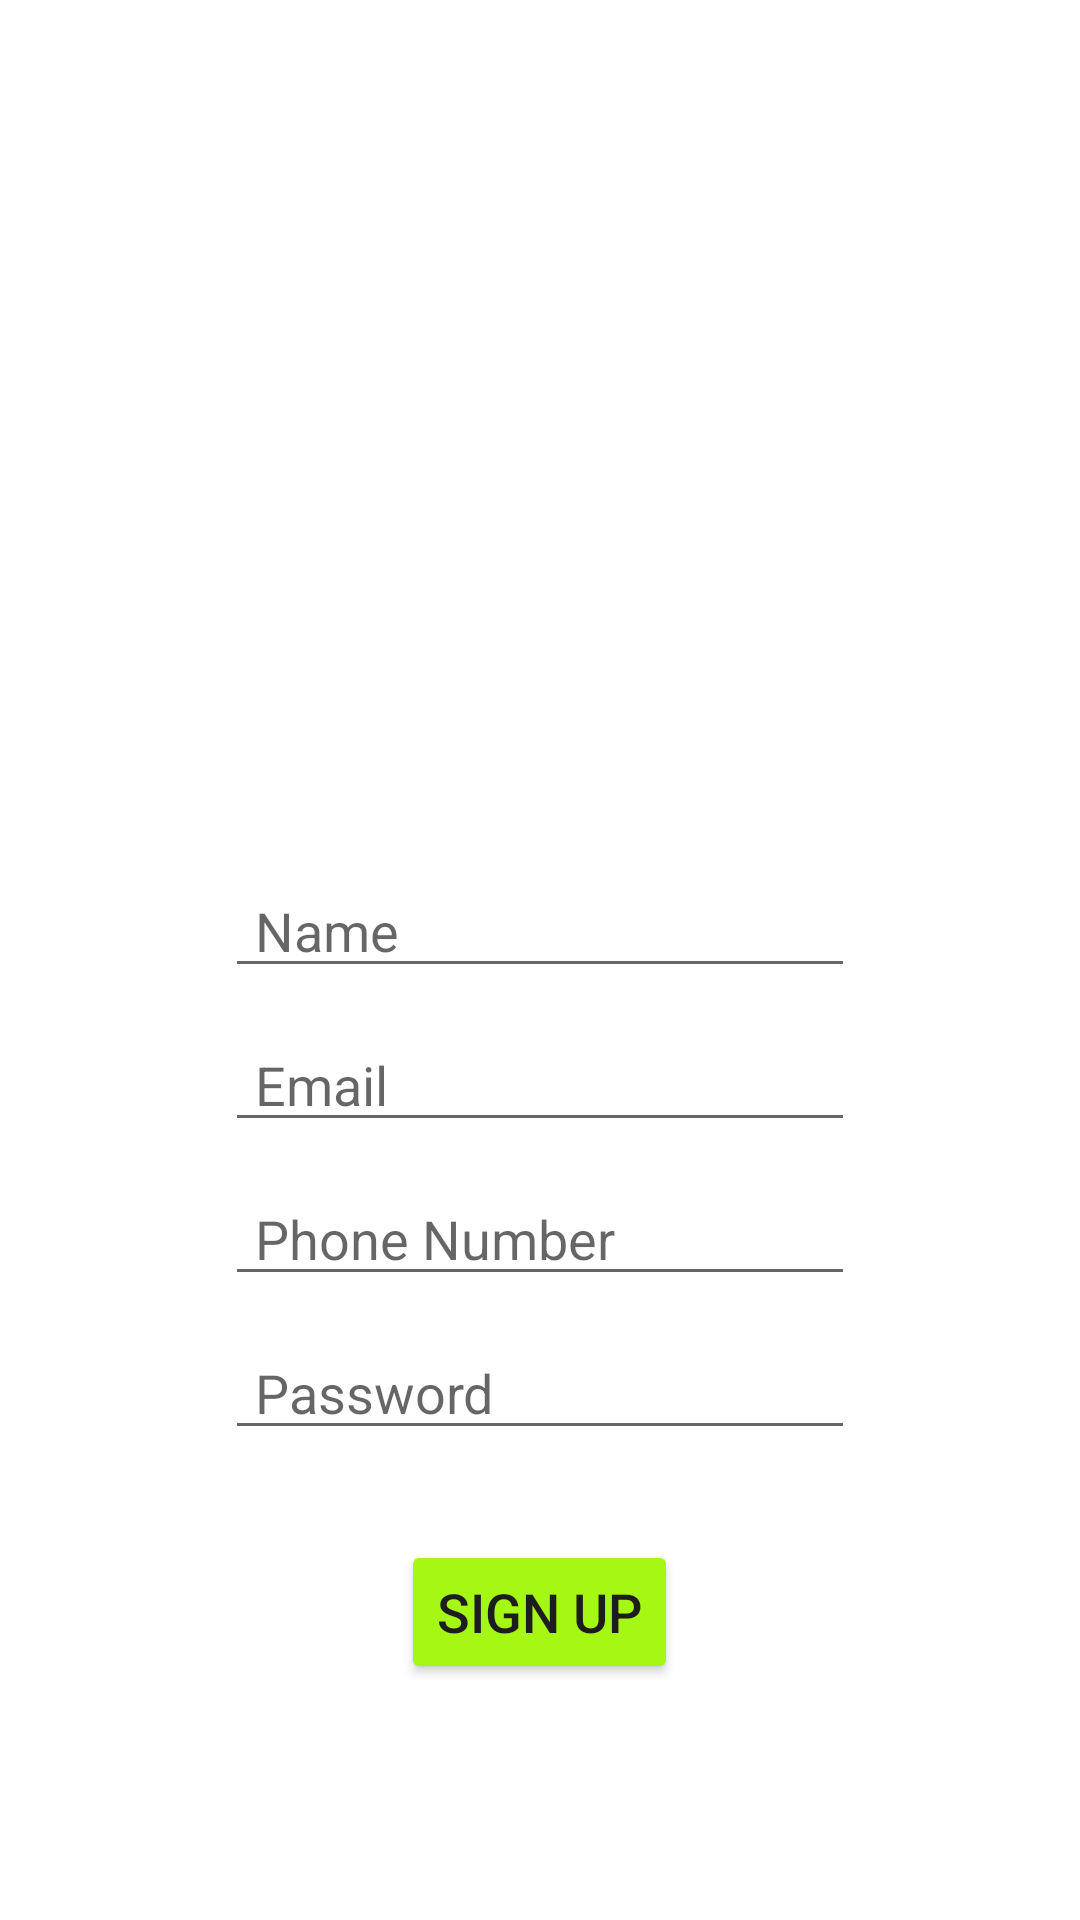

Produce the Android XML layout that renders to this screen, including the resource entries it uses.
<!-- AndroidManifest.xml: application theme Theme.Swachha_bharat -->
<!-- res/layout/activity_signup.xml -->
<?xml version="1.0" encoding="utf-8"?>
<RelativeLayout xmlns:android="http://schemas.android.com/apk/res/android"
    xmlns:app="http://schemas.android.com/apk/res-auto"
    xmlns:tools="http://schemas.android.com/tools"
    android:layout_width="match_parent"
    android:layout_height="match_parent"
    android:layout_marginTop="20dp"
    tools:context=".signup">

    <ImageView
        android:id="@+id/imageView4"
        android:layout_width="match_parent"
        android:layout_height="258dp"
        android:layout_marginTop="20dp"
        app:srcCompat="@drawable/signup" />

    <EditText
        android:id="@+id/editTextTextPersonName3"
        android:layout_width="wrap_content"
        android:layout_height="wrap_content"
        android:layout_below="@id/imageView4"
        android:layout_centerHorizontal="true"
        android:layout_marginTop="10dp"
        android:ems="10"
        android:hint="Name"
        android:inputType="textPersonName"
        android:paddingLeft="10dp" />

    <EditText
        android:id="@+id/editTextTextEmailAddress"
        android:layout_width="wrap_content"
        android:layout_height="wrap_content"
        android:layout_below="@+id/editTextTextPersonName3"
        android:layout_centerHorizontal="true"
        android:layout_marginTop="10dp"
        android:ems="10"
        android:hint="Email"
        android:inputType="textEmailAddress"
        android:paddingLeft="10dp" />
    <EditText
        android:id="@+id/editTextPhone"
        android:layout_width="wrap_content"
        android:layout_height="wrap_content"
        android:layout_below="@+id/editTextTextEmailAddress"
        android:layout_centerHorizontal="true"
        android:layout_marginTop="10dp"
        android:ems="10"
        android:hint="Phone Number"
        android:inputType="phone"
        android:paddingLeft="10dp" />

    <EditText
        android:id="@+id/editTextTextPassword2"
        android:layout_width="wrap_content"
        android:layout_height="wrap_content"
        android:layout_below="@id/editTextPhone"
        android:layout_centerHorizontal="true"
        android:layout_marginTop="10dp"
        android:ems="10"
        android:hint="Password"
        android:inputType="textPassword"
        android:paddingLeft="10dp" />



    <Button
        android:id="@+id/button2"
        android:layout_width="wrap_content"
        android:layout_height="wrap_content"
        android:layout_below="@+id/editTextTextPassword2"
        android:layout_centerHorizontal="true"
        android:layout_marginTop="30dp"
        android:text="SIGN UP"
        android:onClick="signupbtn"
        android:textColor="#1E1D1D"
        android:textSize="18sp"
        app:backgroundTint="#A5F714" />

</RelativeLayout>
<!-- resources referenced by this layout -->
<resources>
  <style name="Theme.Swachha_bharat" parent="Theme.MaterialComponents.DayNight.DarkActionBar">
          
          <item name="colorPrimary">@color/purple_500</item>
          <item name="colorPrimaryVariant">@color/purple_700</item>
          <item name="colorOnPrimary">@color/white</item>
          
          <item name="colorSecondary">@color/teal_200</item>
          <item name="colorSecondaryVariant">@color/teal_700</item>
          <item name="colorOnSecondary">@color/black</item>
          
          <item name="android:statusBarColor" tools:targetApi="l">?attr/colorPrimaryVariant</item>
          
      </style>
  <!-- not gathered from this repository: default colours our renderer supplied (Android Studio template values) -->
  <color name="purple_500">#FF6200EE</color>
  <color name="purple_700">#FF3700B3</color>
  <color name="teal_200">#FF03DAC5</color>
  <color name="teal_700">#FF018786</color>
  <color name="black">#FF000000</color>
  <color name="white">#FFFFFFFF</color>
</resources>
